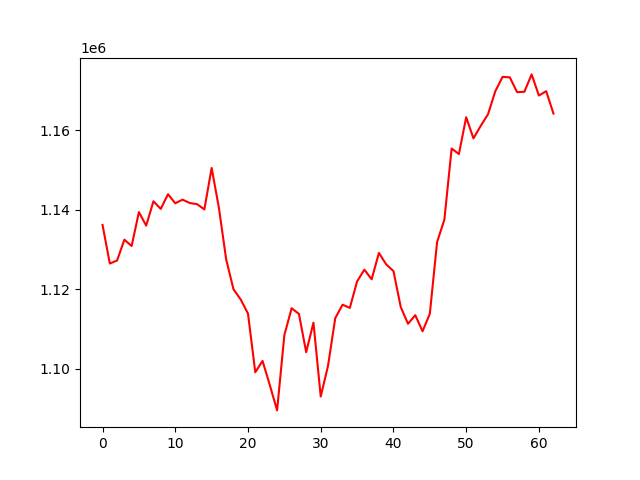

The table this chart was drawn from, first rows:
, 0
0, 1136154
1, 1126470
2, 1127239
3, 1132468
4, 1130870
5, 1139391
6, 1135989
7, 1142112
8, 1140195
9, 1143882
10, 1141609
11, 1142521
12, 1141666
13, 1141385
14, 1140063
15, 1150485
16, 1140460
17, 1127494
18, 1120025
19, 1117420
20, 1113890
21, 1099160
22, 1102005
23, 1095932
24, 1089576
25, 1108512
26, 1115239
27, 1113816
28, 1104198
29, 1111628
30, 1093061
31, 1100753
32, 1112767
33, 1116131
34, 1115321
35, 1121981
36, 1124927
37, 1122509
38, 1129136
39, 1126264
40, 1124575
41, 1115568
42, 1111331
43, 1113491
44, 1109458
45, 1113847
46, 1131875
47, 1137476
48, 1155369
49, 1153973
50, 1163226
51, 1157906
52, 1161058
53, 1163965
54, 1169730
55, 1173356
56, 1173244
57, 1169518
58, 1169618
59, 1173982
... 3 more rows
